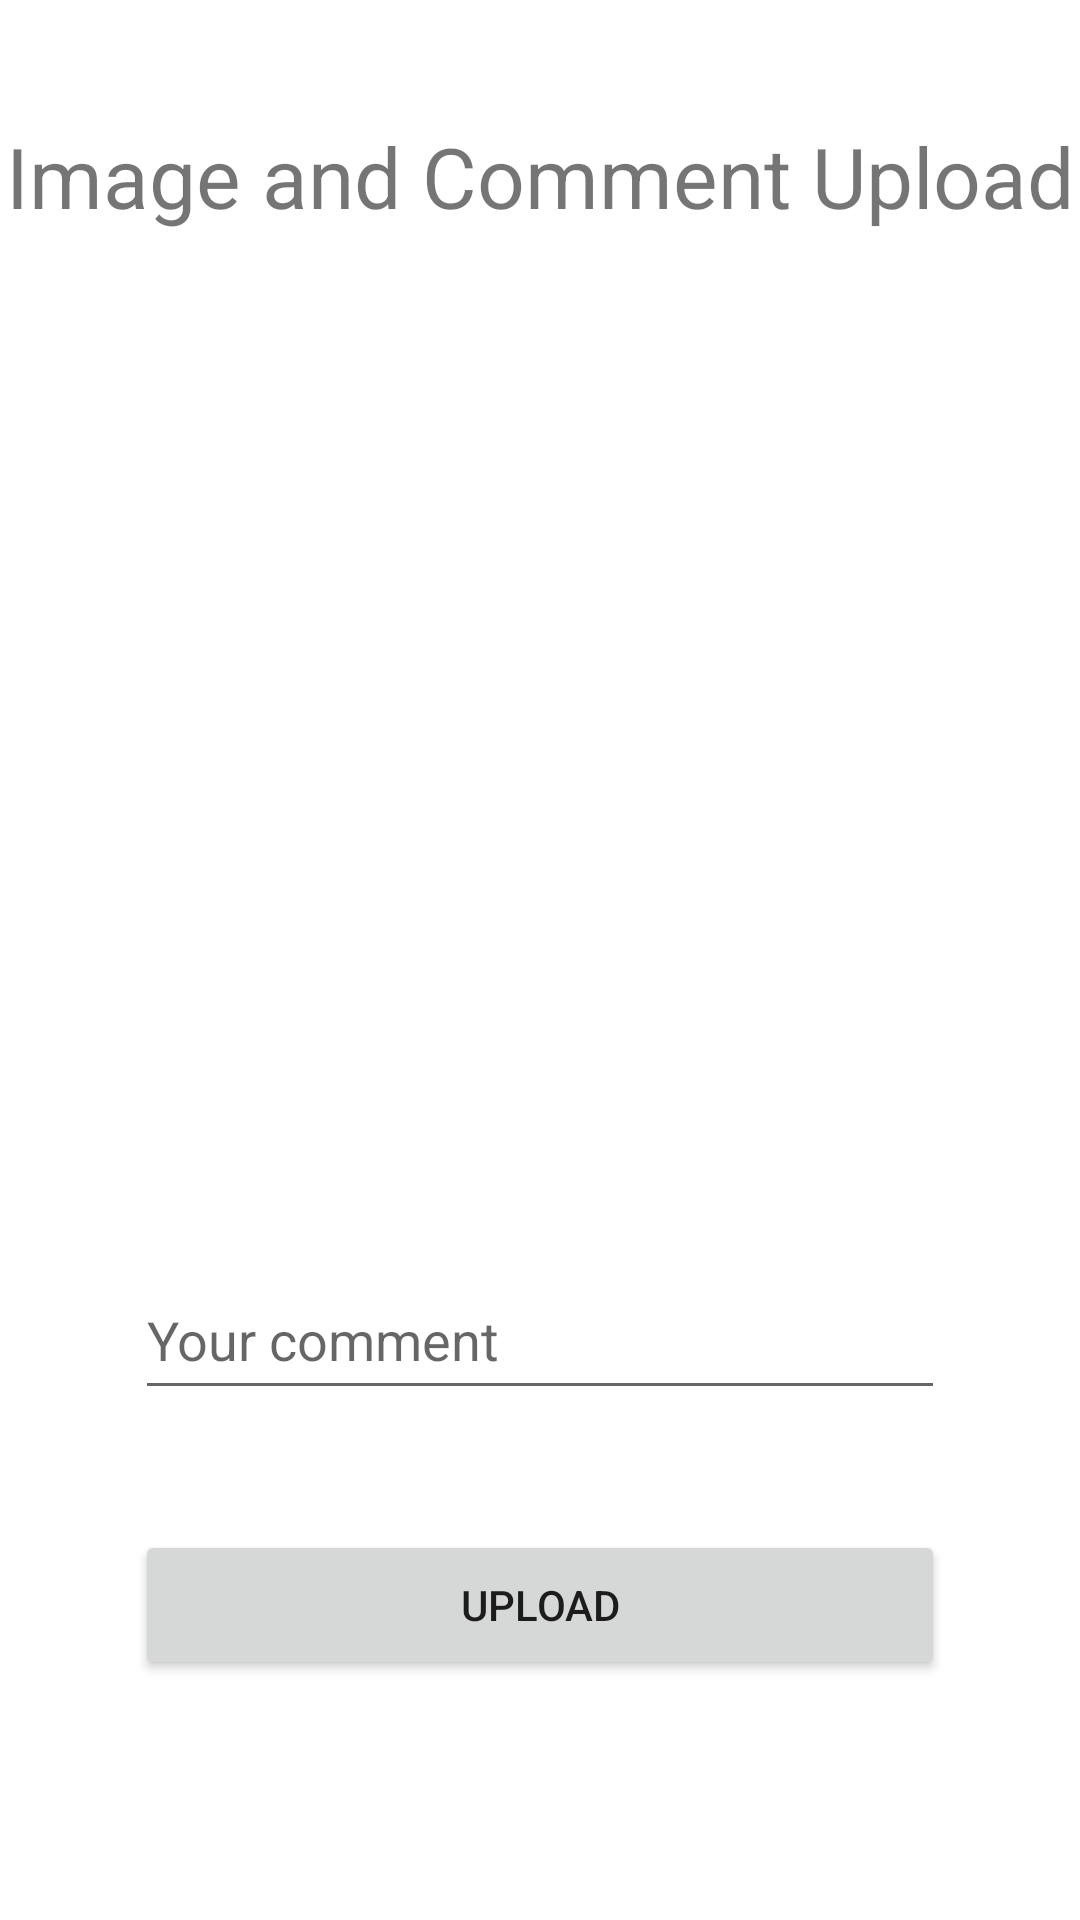

Android layout source for this screen:
<!-- AndroidManifest.xml: application theme Theme.KotlinInstagramSimple -->
<!-- res/layout/activity_upload.xml -->
<?xml version="1.0" encoding="utf-8"?>
<androidx.constraintlayout.widget.ConstraintLayout xmlns:android="http://schemas.android.com/apk/res/android"
    xmlns:app="http://schemas.android.com/apk/res-auto"
    xmlns:tools="http://schemas.android.com/tools"
    android:layout_width="match_parent"
    android:layout_height="match_parent"
    tools:context=".UploadActivity">

    <ImageView
        android:id="@+id/imageView"
        android:layout_width="270dp"
        android:layout_height="270dp"
        android:layout_marginTop="20dp"
        android:onClick="selectImage"
        app:layout_constraintEnd_toEndOf="parent"
        app:layout_constraintStart_toStartOf="parent"
        app:layout_constraintTop_toBottomOf="@+id/uploadTitle"
        app:srcCompat="@drawable/image_picker" />

    <EditText
        android:id="@+id/comment"
        android:layout_width="270dp"
        android:layout_height="50dp"
        android:layout_marginTop="40dp"
        android:ems="10"
        android:hint="Your comment"
        android:inputType="textPersonName"
        app:layout_constraintEnd_toEndOf="parent"
        app:layout_constraintStart_toStartOf="parent"
        app:layout_constraintTop_toBottomOf="@+id/imageView" />

    <Button
        android:id="@+id/upload"
        android:layout_width="270dp"
        android:layout_height="50dp"
        android:layout_marginTop="40dp"
        android:onClick="uploadButton"
        android:text="Upload"
        app:layout_constraintEnd_toEndOf="parent"
        app:layout_constraintStart_toStartOf="parent"
        app:layout_constraintTop_toBottomOf="@+id/comment" />

    <TextView
        android:id="@+id/uploadTitle"
        android:layout_width="360dp"
        android:layout_height="50dp"
        android:layout_marginTop="40dp"
        android:text="Image and Comment Upload"
        android:textAlignment="center"
        android:textSize="28sp"
        app:layout_constraintEnd_toEndOf="parent"
        app:layout_constraintStart_toStartOf="parent"
        app:layout_constraintTop_toTopOf="parent" />
</androidx.constraintlayout.widget.ConstraintLayout>
<!-- resources referenced by this layout -->
<resources>
  <style name="Theme.KotlinInstagramSimple" parent="Theme.MaterialComponents.DayNight.DarkActionBar">
          
          <item name="colorPrimary">@color/purple_500</item>
          <item name="colorPrimaryVariant">@color/purple_700</item>
          <item name="colorOnPrimary">@color/white</item>
          
          <item name="colorSecondary">@color/teal_200</item>
          <item name="colorSecondaryVariant">@color/teal_700</item>
          <item name="colorOnSecondary">@color/black</item>
          
          <item name="android:statusBarColor">?attr/colorPrimaryVariant</item>
          
      </style>
  <!-- not gathered from this repository: default colours our renderer supplied (Android Studio template values) -->
  <color name="purple_500">#FF6200EE</color>
  <color name="purple_700">#FF3700B3</color>
  <color name="teal_200">#FF03DAC5</color>
  <color name="teal_700">#FF018786</color>
  <color name="black">#FF000000</color>
  <color name="white">#FFFFFFFF</color>
</resources>
